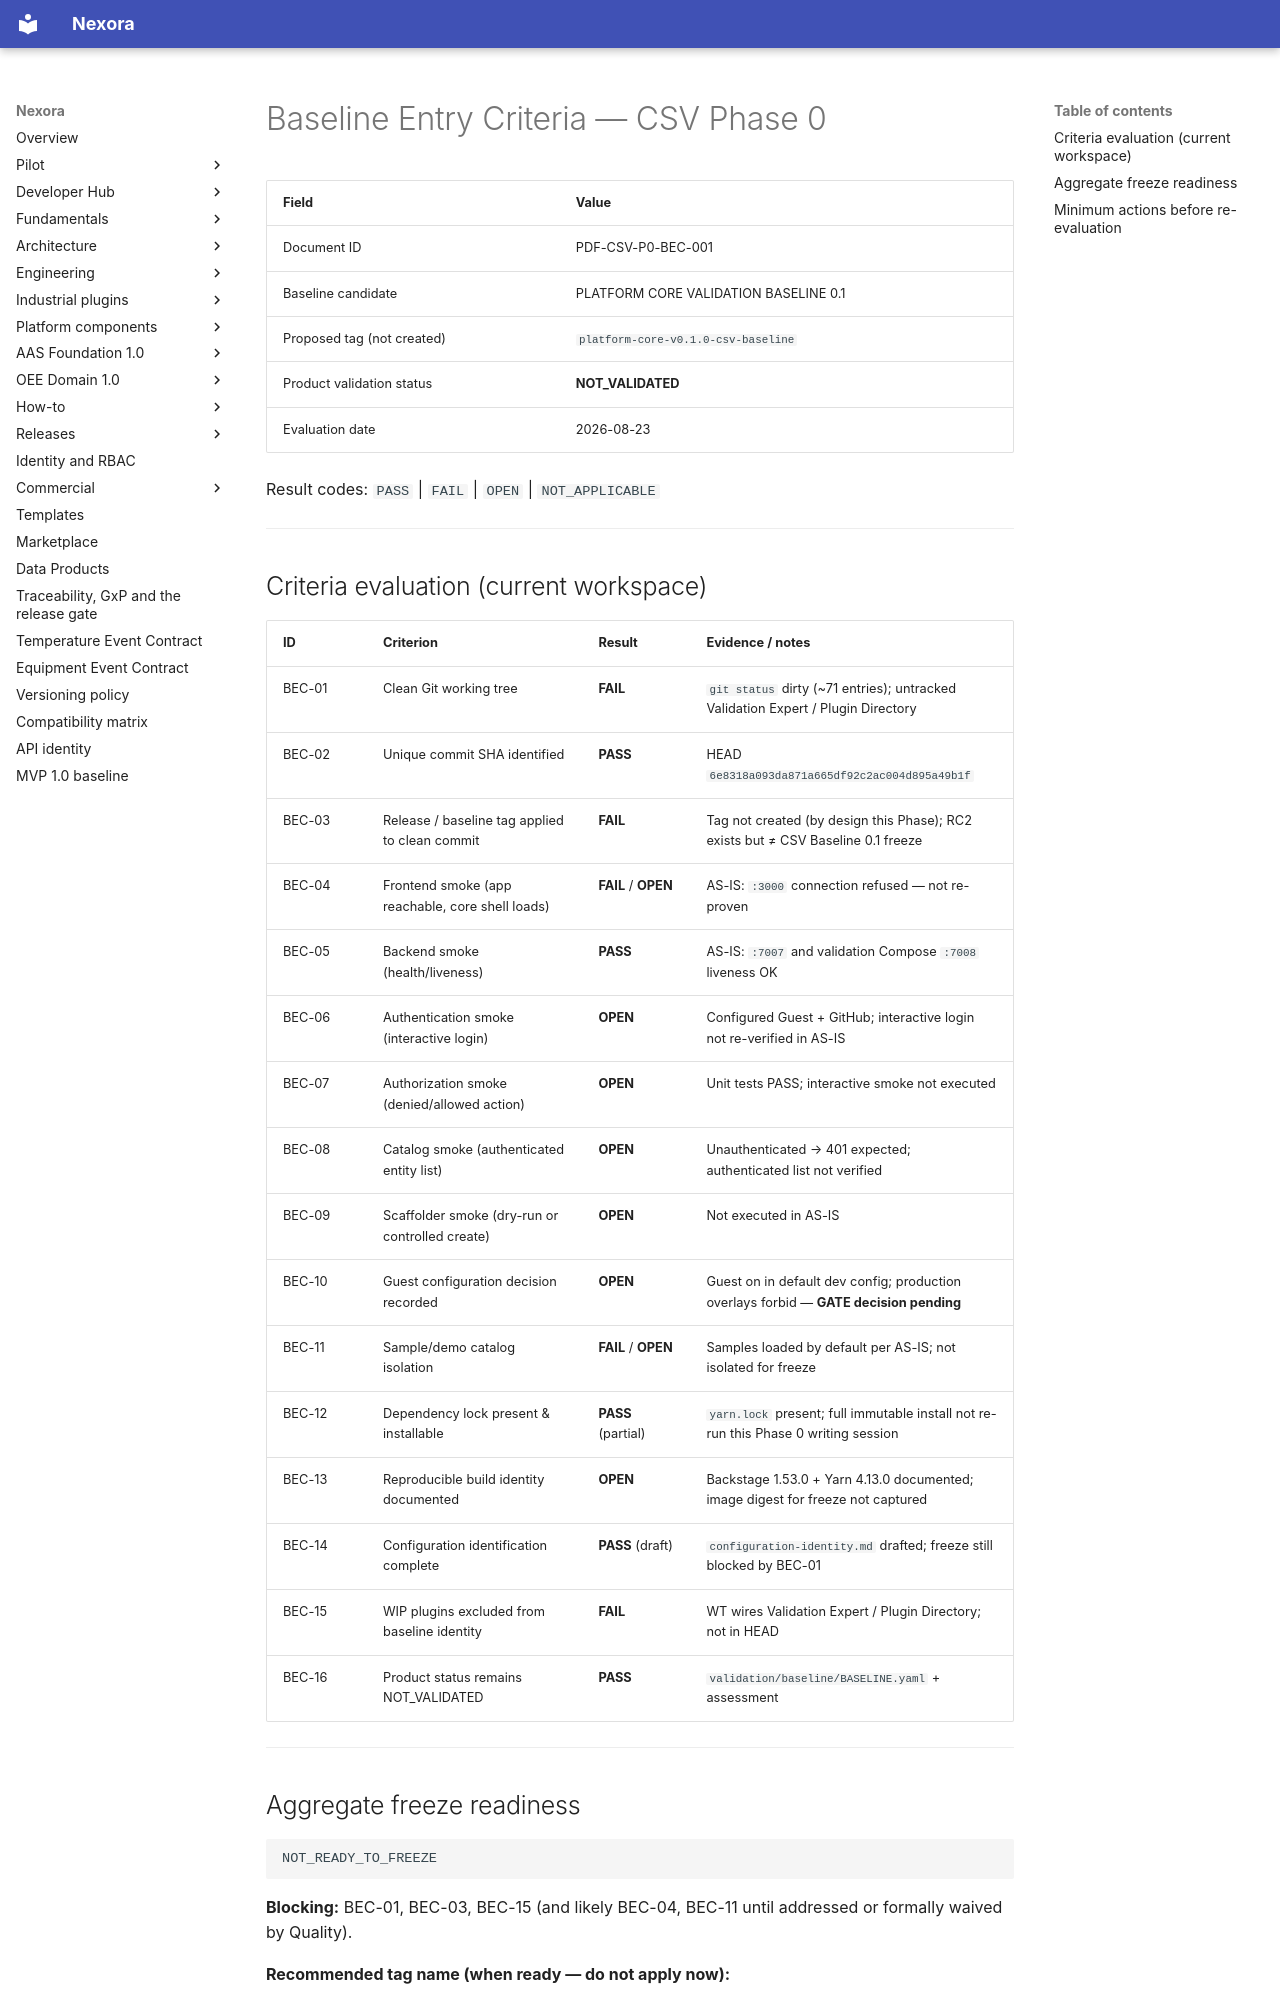

repository: pharma-data-factory/data-product-platform · page: validation/00-phase0/baseline-entry-criteria/index.html · generator: mkdocs

# Baseline Entry Criteria — CSV Phase 0

| Field | Value |
| --- | --- |
| Document ID | PDF-CSV-P0-BEC-001 |
| Baseline candidate | PLATFORM CORE VALIDATION BASELINE 0.1 |
| Proposed tag (not created) | `platform-core-v0.1.0-csv-baseline` |
| Product validation status | **NOT_VALIDATED** |
| Evaluation date | 2026-08-23 |

Result codes: `PASS` | `FAIL` | `OPEN` | `NOT_APPLICABLE`

---

## Criteria evaluation (current workspace)

| ID | Criterion | Result | Evidence / notes |
| --- | --- | --- | --- |
| BEC-01 | Clean Git working tree | **FAIL** | `git status` dirty (~71 entries); untracked Validation Expert / Plugin Directory |
| BEC-02 | Unique commit SHA identified | **PASS** | HEAD `6e8318a093da871a665df92c2ac004d895a49b1f` |
| BEC-03 | Release / baseline tag applied to clean commit | **FAIL** | Tag not created (by design this Phase); RC2 exists but ≠ CSV Baseline 0.1 freeze |
| BEC-04 | Frontend smoke (app reachable, core shell loads) | **FAIL** / **OPEN** | AS-IS: `:3000` connection refused — not re-proven |
| BEC-05 | Backend smoke (health/liveness) | **PASS** | AS-IS: `:7007` and validation Compose `:7008` liveness OK |
| BEC-06 | Authentication smoke (interactive login) | **OPEN** | Configured Guest + GitHub; interactive login not re-verified in AS-IS |
| BEC-07 | Authorization smoke (denied/allowed action) | **OPEN** | Unit tests PASS; interactive smoke not executed |
| BEC-08 | Catalog smoke (authenticated entity list) | **OPEN** | Unauthenticated → 401 expected; authenticated list not verified |
| BEC-09 | Scaffolder smoke (dry-run or controlled create) | **OPEN** | Not executed in AS-IS |
| BEC-10 | Guest configuration decision recorded | **OPEN** | Guest on in default dev config; production overlays forbid — **GATE decision pending** |
| BEC-11 | Sample/demo catalog isolation | **FAIL** / **OPEN** | Samples loaded by default per AS-IS; not isolated for freeze |
| BEC-12 | Dependency lock present & installable | **PASS** (partial) | `yarn.lock` present; full immutable install not re-run this Phase 0 writing session |
| BEC-13 | Reproducible build identity documented | **OPEN** | Backstage 1.53.0 + Yarn 4.13.0 documented; image digest for freeze not captured |
| BEC-14 | Configuration identification complete | **PASS** (draft) | `configuration-identity.md` drafted; freeze still blocked by BEC-01 |
| BEC-15 | WIP plugins excluded from baseline identity | **FAIL** | WT wires Validation Expert / Plugin Directory; not in HEAD |
| BEC-16 | Product status remains NOT_VALIDATED | **PASS** | `validation/baseline/BASELINE.yaml` + assessment |

---
